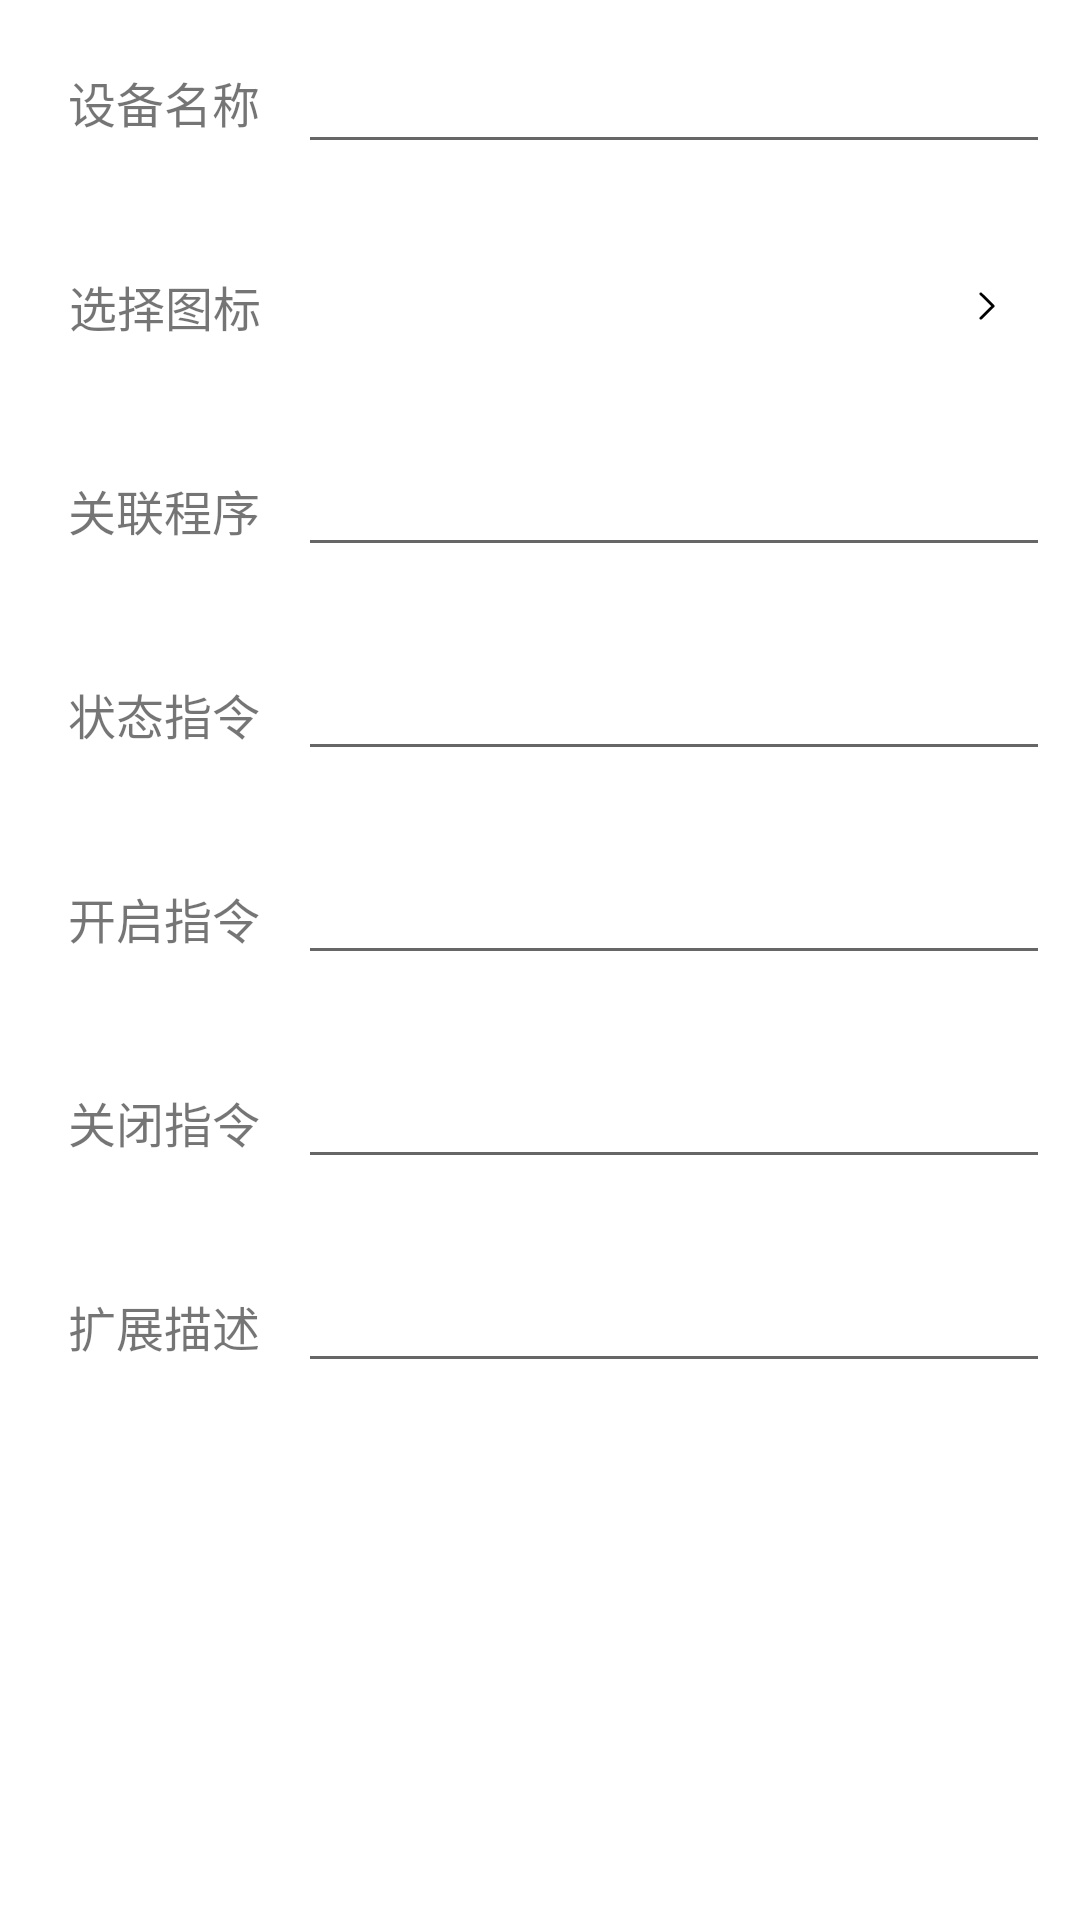

Layout XML and referenced resources for this Android screen:
<!-- AndroidManifest.xml: application theme Theme.DevControl -->
<!-- res/layout/activity_common_content.xml -->
<?xml version="1.0" encoding="utf-8"?>
<RelativeLayout xmlns:android="http://schemas.android.com/apk/res/android"
    android:layout_width="match_parent"
    android:layout_height="match_parent"
    xmlns:app="http://schemas.android.com/apk/res-auto">

    
    <LinearLayout
        android:id="@id/device_add_ll_name"
        android:layout_width="match_parent"
        android:layout_height="48dp"
        android:layout_marginStart="10dp"
        android:layout_marginTop="10dp"
        android:layout_marginEnd="10dp"
        android:layout_marginBottom="10dp"
        android:gravity="center_vertical">

        <TextView
            android:layout_width="wrap_content"
            android:layout_height="match_parent"
            android:layout_weight="1"
            android:gravity="center"
            android:text="@string/device_add_name"
            android:textSize="16sp" />

        <EditText
            android:id="@id/device_add_name"
            android:layout_width="wrap_content"
            android:layout_height="wrap_content"
            android:layout_weight="9"
            android:inputType="text" />

    </LinearLayout>

    
    <LinearLayout
        android:id="@id/device_add_ll_select_icon"
        android:layout_width="match_parent"
        android:layout_height="48dp"
        android:layout_below="@id/device_add_ll_name"
        android:layout_marginStart="10dp"
        android:layout_marginTop="10dp"
        android:layout_marginEnd="10dp"
        android:layout_marginBottom="10dp"
        android:gravity="center_vertical">

        <TextView
            android:layout_width="wrap_content"
            android:layout_height="match_parent"
            android:layout_weight="1"
            android:gravity="center"
            android:text="@string/device_add_select_icon"
            android:textSize="16sp" />

        <TextView
            android:layout_width="wrap_content"
            android:layout_height="wrap_content"
            android:layout_weight="8" />

        <androidx.appcompat.widget.AppCompatImageView
            android:id="@id/device_add_select_icon"
            app:srcCompat="@drawable/ic_next_16"
            android:layout_width="wrap_content"
            android:layout_height="wrap_content"
            android:layout_weight="1" />

    </LinearLayout>

    
    <LinearLayout
        android:id="@id/device_add_ll_program"
        android:layout_width="match_parent"
        android:layout_height="48dp"
        android:layout_below="@id/device_add_ll_select_icon"
        android:layout_marginStart="10dp"
        android:layout_marginTop="10dp"
        android:layout_marginEnd="10dp"
        android:layout_marginBottom="10dp">

        <TextView
            android:layout_width="wrap_content"
            android:layout_height="match_parent"
            android:layout_weight="1"
            android:gravity="center"
            android:text="@string/device_add_param_program"
            android:textSize="16sp" />

        <EditText
            android:id="@id/device_add_param_program"
            android:layout_width="wrap_content"
            android:layout_height="wrap_content"
            android:layout_weight="9"
            android:inputType="text" />

    </LinearLayout>

    
    <LinearLayout
        android:id="@id/device_add_ll_status"
        android:layout_width="match_parent"
        android:layout_height="48dp"
        android:layout_below="@id/device_add_ll_program"
        android:layout_marginStart="10dp"
        android:layout_marginTop="10dp"
        android:layout_marginEnd="10dp"
        android:layout_marginBottom="10dp">

        <TextView
            android:layout_width="wrap_content"
            android:layout_height="match_parent"
            android:layout_weight="1"
            android:gravity="center"
            android:text="@string/device_add_param_status"
            android:textSize="16sp" />

        <EditText
            android:id="@id/device_add_param_status"
            android:layout_width="wrap_content"
            android:layout_height="wrap_content"
            android:layout_weight="9"
            android:inputType="text" />

    </LinearLayout>

    
    <LinearLayout
        android:id="@id/device_add_ll_open"
        android:layout_width="match_parent"
        android:layout_height="48dp"
        android:layout_below="@id/device_add_ll_status"
        android:layout_marginStart="10dp"
        android:layout_marginTop="10dp"
        android:layout_marginEnd="10dp"
        android:layout_marginBottom="10dp">

        <TextView
            android:layout_width="wrap_content"
            android:layout_height="match_parent"
            android:layout_weight="1"
            android:gravity="center"
            android:text="@string/device_add_param_open"
            android:textSize="16sp" />

        <EditText
            android:id="@id/device_add_param_open"
            android:layout_width="wrap_content"
            android:layout_height="wrap_content"
            android:layout_weight="9"
            android:inputType="text" />

    </LinearLayout>

    
    <LinearLayout
        android:id="@id/device_add_ll_close"
        android:layout_width="match_parent"
        android:layout_height="48dp"
        android:layout_below="@id/device_add_ll_open"
        android:layout_marginStart="10dp"
        android:layout_marginTop="10dp"
        android:layout_marginEnd="10dp"
        android:layout_marginBottom="10dp">

        <TextView
            android:layout_width="wrap_content"
            android:layout_height="match_parent"
            android:layout_weight="1"
            android:gravity="center"
            android:text="@string/device_add_param_close"
            android:textSize="16sp" />

        <EditText
            android:id="@id/device_add_param_close"
            android:layout_width="wrap_content"
            android:layout_height="wrap_content"
            android:layout_weight="9"
            android:inputType="text" />
    </LinearLayout>

    
    <LinearLayout
        android:id="@id/device_add_ll_remark"
        android:layout_width="match_parent"
        android:layout_height="48dp"
        android:layout_below="@id/device_add_ll_close"
        android:layout_marginStart="10dp"
        android:layout_marginTop="10dp"
        android:layout_marginEnd="10dp"
        android:layout_marginBottom="10dp">

        <TextView
            android:layout_width="wrap_content"
            android:layout_height="match_parent"
            android:layout_weight="1"
            android:gravity="center"
            android:text="@string/device_add_param_remark"
            android:textSize="16sp" />

        <EditText
            android:id="@id/device_add_param_remark"
            android:layout_width="wrap_content"
            android:layout_height="wrap_content"
            android:layout_weight="9"
            android:inputType="text" />
    </LinearLayout>

</RelativeLayout>
<!-- resources referenced by this layout -->
<resources>
  <!-- drawable ic_next_16 (drawable) -->
  <vector xmlns:android="http://schemas.android.com/apk/res/android"
      android:width="16dp"
      android:height="16dp"
      android:viewportWidth="1024"
      android:viewportHeight="1024">
    <path
        android:fillColor="#FF000000"
        android:pathData="M380,802.68c-7.78,0 -15.56,-3.01 -21.44,-9.01 -11.6,-11.84 -11.41,-30.84 0.43,-42.44l243.52,-238.67 -243.52,-238.67c-11.84,-11.6 -12.03,-30.6 -0.43,-42.44 11.6,-11.84 30.6,-12.03 42.44,-0.43l265.39,260.1c5.76,5.64 9.01,13.37 9.01,21.43s-3.24,15.79 -9.01,21.43L401.01,794.1C395.17,799.83 387.58,802.68 380,802.68z"/>
  </vector>
  <string name="device_add_name">设备名称</string>
  <string name="device_add_param_close">关闭指令</string>
  <string name="device_add_param_open">开启指令</string>
  <string name="device_add_param_program">关联程序</string>
  <string name="device_add_param_remark">扩展描述</string>
  <string name="device_add_param_status">状态指令</string>
  <string name="device_add_select_icon">选择图标</string>
  <style name="Theme.DevControl" parent="Theme.MaterialComponents.DayNight.DarkActionBar">
          
          <item name="colorPrimary">@color/purple_500</item>
          <item name="colorPrimaryVariant">@color/purple_700</item>
          <item name="colorOnPrimary">@color/white</item>
          
          <item name="colorSecondary">@color/teal_200</item>
          <item name="colorSecondaryVariant">@color/teal_700</item>
          <item name="colorOnSecondary">@color/black</item>
          
          <item name="android:statusBarColor" tools:targetApi="l">?attr/colorPrimaryVariant</item>
          
      </style>
  <color name="purple_500">#FF6200EE</color>
  <color name="purple_700">#FF3700B3</color>
  <color name="white">#FFFFFFFF</color>
  <color name="teal_200">#FF03DAC5</color>
  <color name="teal_700">#FF018786</color>
  <color name="black">#FF000000</color>
</resources>
